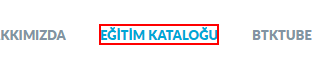
Task: kayıt alma
Workflow: btk egitim sec

Step 1: click on the link 'EĞİTİM KATALOĞU'

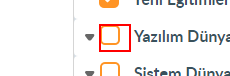
Step 2: click on the label

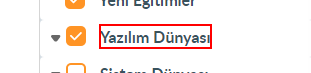
Step 3: click on the element 'Yazılım Dünyası'
